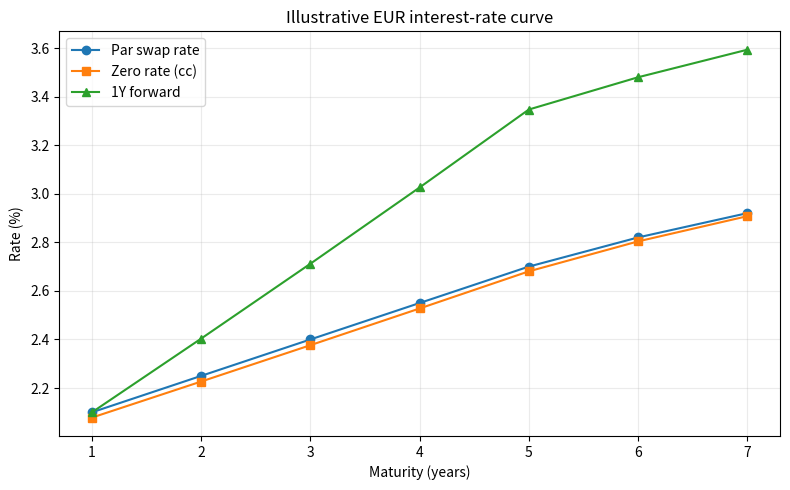

The matplotlib source for this figure:
"""Zero-curve bootstrap and vanilla interest-rate swap risk engine."""

from __future__ import annotations

from dataclasses import dataclass
from pathlib import Path

import matplotlib.pyplot as plt
import numpy as np
import pandas as pd


@dataclass(frozen=True)
class InterestRateSwap:
    notional: float = 10_000_000.0
    maturity_years: int = 5
    fixed_rate: float = 0.0275
    pay_fixed: bool = True

    def __post_init__(self) -> None:
        if self.notional <= 0 or self.maturity_years < 1:
            raise ValueError("Notional and maturity must be positive.")
        if self.fixed_rate < 0:
            raise ValueError("Fixed rate cannot be negative in this illustrative model.")


def bootstrap_curve(par_rates: pd.Series) -> pd.DataFrame:
    """Bootstrap annual discount factors from annual-pay par swap rates."""
    rates = pd.Series(par_rates, dtype=float).sort_index()
    expected = np.arange(1, len(rates) + 1)
    if not np.array_equal(rates.index.to_numpy(dtype=int), expected):
        raise ValueError("Maturities must be consecutive integers starting at one year.")

    discount_factors: list[float] = []
    for maturity, swap_rate in rates.items():
        previous = sum(discount_factors)
        discount_factor = (1.0 - swap_rate * previous) / (1.0 + swap_rate)
        if discount_factor <= 0:
            raise ValueError("Inputs imply a non-positive discount factor.")
        discount_factors.append(discount_factor)

    curve = pd.DataFrame(
        {
            "maturity_years": rates.index.astype(int),
            "par_rate": rates.to_numpy(),
            "discount_factor": discount_factors,
        }
    )
    curve["zero_rate_cc"] = -np.log(curve["discount_factor"]) / curve["maturity_years"]
    previous_df = curve["discount_factor"].shift(1, fill_value=1.0)
    curve["one_year_forward"] = previous_df / curve["discount_factor"] - 1.0
    return curve


def par_swap_rate(curve: pd.DataFrame, maturity_years: int) -> float:
    dfs = curve.set_index("maturity_years")["discount_factor"]
    if maturity_years not in dfs.index:
        raise ValueError("Swap maturity is not available on the curve.")
    annuity = float(dfs.loc[1:maturity_years].sum())
    return float((1.0 - dfs.loc[maturity_years]) / annuity)


def swap_value(swap: InterestRateSwap, curve: pd.DataFrame) -> dict[str, float]:
    dfs = curve.set_index("maturity_years")["discount_factor"]
    if swap.maturity_years not in dfs.index:
        raise ValueError("Swap maturity exceeds the curve.")
    annuity = float(dfs.loc[1 : swap.maturity_years].sum())
    fixed_leg = swap.notional * swap.fixed_rate * annuity
    floating_leg = swap.notional * (1.0 - float(dfs.loc[swap.maturity_years]))
    payer_npv = floating_leg - fixed_leg
    return {
        "fixed_leg_pv_eur": fixed_leg,
        "floating_leg_pv_eur": floating_leg,
        "npv_eur": payer_npv if swap.pay_fixed else -payer_npv,
        "fair_fixed_rate": par_swap_rate(curve, swap.maturity_years),
        "annuity": annuity,
    }


def curve_from_zero_rates(base_curve: pd.DataFrame, shocked_zero_rates: np.ndarray) -> pd.DataFrame:
    result = base_curve.copy()
    maturities = result["maturity_years"].to_numpy(dtype=float)
    result["zero_rate_cc"] = shocked_zero_rates
    result["discount_factor"] = np.exp(-shocked_zero_rates * maturities)
    previous_df = result["discount_factor"].shift(1, fill_value=1.0)
    result["one_year_forward"] = previous_df / result["discount_factor"] - 1.0
    return result


def parallel_shift(curve: pd.DataFrame, basis_points: float) -> pd.DataFrame:
    shocked = curve["zero_rate_cc"].to_numpy() + basis_points / 10_000
    return curve_from_zero_rates(curve, shocked)


def swap_dv01(swap: InterestRateSwap, curve: pd.DataFrame) -> float:
    up = swap_value(swap, parallel_shift(curve, 1.0))["npv_eur"]
    down = swap_value(swap, parallel_shift(curve, -1.0))["npv_eur"]
    return float((up - down) / 2.0)


def stress_tests(swap: InterestRateSwap, curve: pd.DataFrame) -> pd.DataFrame:
    maturities = curve["maturity_years"].to_numpy(dtype=float)
    base_zero = curve["zero_rate_cc"].to_numpy()
    max_maturity = maturities.max()
    scenarios = {
        "Parallel +100 bp": np.full(len(curve), 0.0100),
        "Parallel -100 bp": np.full(len(curve), -0.0100),
        "Bear steepener": 0.0025 + 0.0075 * maturities / max_maturity,
        "Bull flattener": -0.0100 + 0.0075 * maturities / max_maturity,
    }
    base_npv = swap_value(swap, curve)["npv_eur"]
    rows = []
    for name, shock in scenarios.items():
        shocked_curve = curve_from_zero_rates(curve, base_zero + shock)
        shocked_npv = swap_value(swap, shocked_curve)["npv_eur"]
        rows.append(
            {
                "scenario": name,
                "shocked_npv_eur": shocked_npv,
                "pnl_vs_base_eur": shocked_npv - base_npv,
            }
        )
    return pd.DataFrame(rows)


def save_outputs(output_dir: Path = Path("outputs")) -> None:
    market_rates = pd.Series(
        [0.0210, 0.0225, 0.0240, 0.0255, 0.0270, 0.0282, 0.0292],
        index=range(1, 8),
        name="par_rate",
    )
    curve = bootstrap_curve(market_rates)
    swap = InterestRateSwap()
    valuation = swap_value(swap, curve)
    valuation["dv01_eur_per_bp"] = swap_dv01(swap, curve)
    stresses = stress_tests(swap, curve)

    output_dir.mkdir(parents=True, exist_ok=True)
    curve.to_csv(output_dir / "bootstrapped_curve.csv", index=False)
    pd.DataFrame([valuation]).to_csv(output_dir / "swap_valuation.csv", index=False)
    stresses.to_csv(output_dir / "swap_stress_tests.csv", index=False)

    fig, ax = plt.subplots(figsize=(8, 5))
    ax.plot(curve["maturity_years"], 100 * curve["par_rate"], marker="o", label="Par swap rate")
    ax.plot(curve["maturity_years"], 100 * curve["zero_rate_cc"], marker="s", label="Zero rate (cc)")
    ax.plot(curve["maturity_years"], 100 * curve["one_year_forward"], marker="^", label="1Y forward")
    ax.set_xlabel("Maturity (years)")
    ax.set_ylabel("Rate (%)")
    ax.set_title("Illustrative EUR interest-rate curve")
    ax.grid(alpha=0.25)
    ax.legend()
    fig.tight_layout()
    fig.savefig(output_dir / "yield_curve.png", dpi=180)
    plt.close(fig)

    print(curve.round(6).to_string(index=False))
    print("\nSwap valuation")
    for key, value in valuation.items():
        print(f"{key}: {value:,.6f}")
    print("\nStress tests")
    print(stresses.round(2).to_string(index=False))


if __name__ == "__main__":
    save_outputs()
